Run: headless pygame with SDL's dummy video driver; simulated clock (each Clock.tick advances the game by its frame time, no real sleeping); random seed 0; keys injected as events and as key.get_pressed() state; mouse plan: one left click at the window centre at the start of phase 2, then a move to the lower-right quarter at the start of phase 3.
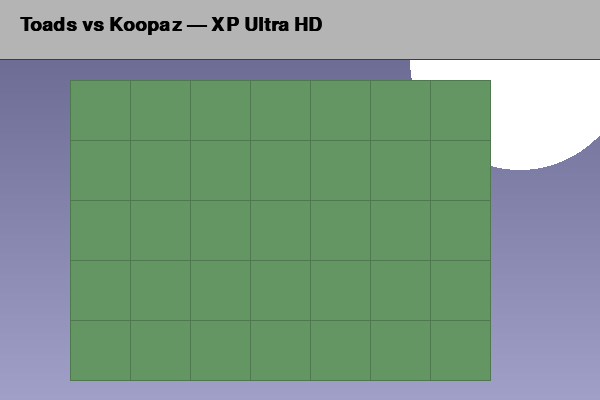
Frame 1 of 4 · flips 1–60 · no input
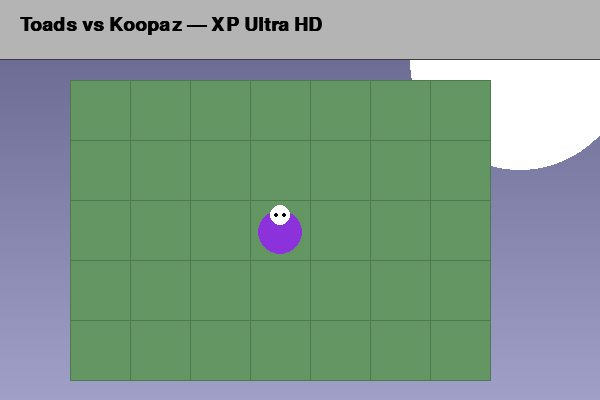
Frame 2 of 4 · flips 61–180 · clicked the window centre · tapped SPACE, RETURN · held RIGHT (→), D
Frame 3 of 4 · flips 181–300 · moved the mouse to the lower-right quarter · held DOWN (↓), S · screen unchanged from frame 2, image omitted
Frame 4 of 4 · flips 301–420 · held LEFT (←), A, UP (↑), W · screen unchanged from frame 3, image omitted

The pygame program that drew these frames:

# Toads vs Koopaz - Ultra HD XP Edition (Silent Base)
# 600x400, full bloom lighting, fixed 60FPS logic, XP Graphite UI
# All procedural, no assets required.

import pygame, random, math, time
from pygame.locals import *

# --------------------------------------------------------------------
# CONFIGURATION
# --------------------------------------------------------------------
pygame.init()
pygame.display.set_caption("Toads vs Koopaz — Ultra HD XP Deluxe")
SCREEN_WIDTH, SCREEN_HEIGHT = 600, 400
screen = pygame.display.set_mode((SCREEN_WIDTH, SCREEN_HEIGHT))
clock = pygame.time.Clock()

# Color palette (Graphite Silver XP aesthetic)
GRAY = (120, 120, 120)
GRAY_DARK = (60, 60, 60)
GRAY_LIGHT = (180, 180, 180)
WHITE = (255, 255, 255)
BLACK = (0, 0, 0)
BLUE = (70, 130, 180)
GREEN = (0, 200, 0)
RED = (200, 50, 50)
YELLOW = (255, 215, 0)
PURPLE = (140, 50, 220)

# Game grid
ROWS, COLS = 5, 7
TILE_SIZE = 60
LAWN_LEFT, LAWN_TOP = 70, 80
LAWN_WIDTH, LAWN_HEIGHT = COLS * TILE_SIZE, ROWS * TILE_SIZE

font = pygame.font.SysFont("segoeui", 18)
bigfont = pygame.font.SysFont("segoeui", 28, bold=True)

# --------------------------------------------------------------------
# BACKGROUND RENDER (bloom + gradient)
# --------------------------------------------------------------------
def draw_xp_background(surf):
    for y in range(SCREEN_HEIGHT):
        c = int(100 + 60 * (y / SCREEN_HEIGHT))
        pygame.draw.line(surf, (c, c, c + 40), (0, y), (SCREEN_WIDTH, y))
    # Bloomed sun area
    cx, cy = SCREEN_WIDTH - 80, 60
    for r in range(50, 120, 10):
        alpha = max(10, 120 - (r - 50) * 2)
        s = pygame.Surface((r*2, r*2), pygame.SRCALPHA)
        pygame.draw.circle(s, (255, 240, 180, alpha), (r, r), r)
        surf.blit(s, (cx - r, cy - r), special_flags=pygame.BLEND_PREMULTIPLIED)

# --------------------------------------------------------------------
# CLASSES
# --------------------------------------------------------------------
class Toad(pygame.sprite.Sprite):
    def __init__(self, row, col, color):
        super().__init__()
        self.row, self.col = row, col
        self.rect = pygame.Rect(LAWN_LEFT + col*TILE_SIZE, LAWN_TOP + row*TILE_SIZE, TILE_SIZE, TILE_SIZE)
        self.surf = pygame.Surface((TILE_SIZE, TILE_SIZE), pygame.SRCALPHA)
        self.hp = 10
        self.color = color
        self.timer = 0

    def update(self, dt):
        self.timer += dt
        self.draw()

    def draw(self):
        self.surf.fill((0,0,0,0))
        pygame.draw.ellipse(self.surf, self.color, (8, 10, TILE_SIZE-16, TILE_SIZE-16))
        pygame.draw.circle(self.surf, WHITE, (TILE_SIZE//2, 15), 10)
        pygame.draw.circle(self.surf, BLACK, (TILE_SIZE//2 - 4, 15), 2)
        pygame.draw.circle(self.surf, BLACK, (TILE_SIZE//2 + 4, 15), 2)

class Koopa(pygame.sprite.Sprite):
    def __init__(self, row):
        super().__init__()
        self.row = row
        self.rect = pygame.Rect(SCREEN_WIDTH, LAWN_TOP + row*TILE_SIZE, 40, 40)
        self.surf = pygame.Surface((40, 40), pygame.SRCALPHA)
        self.hp = 8
        self.speed = 25 + random.randint(-5, 5)

    def update(self, dt):
        self.rect.x -= int(self.speed * dt)
        self.draw()
        if self.rect.right < 0:
            self.kill()

    def draw(self):
        self.surf.fill((0,0,0,0))
        pygame.draw.ellipse(self.surf, (200,100,0), (0,5,38,28))
        pygame.draw.circle(self.surf, (250,200,100), (20,10), 8)

# --------------------------------------------------------------------
# GAME SETUP
# --------------------------------------------------------------------
all_sprites = pygame.sprite.Group()
toads = pygame.sprite.Group()
koopas = pygame.sprite.Group()

def spawn_koopa():
    k = Koopa(random.randint(0, ROWS-1))
    koopas.add(k)
    all_sprites.add(k)

def place_toad(row, col):
    if any(t.row == row and t.col == col for t in toads):
        return
    color = random.choice([GREEN, BLUE, YELLOW, PURPLE])
    t = Toad(row, col, color)
    toads.add(t)
    all_sprites.add(t)

# --------------------------------------------------------------------
# MAIN LOOP
# --------------------------------------------------------------------
def run():
    spawn_timer = 0
    last_time = time.perf_counter()
    running = True
    while running:
        now = time.perf_counter()
        dt = now - last_time
        last_time = now

        for e in pygame.event.get():
            if e.type == QUIT:
                running = False
            elif e.type == MOUSEBUTTONDOWN:
                pos = pygame.mouse.get_pos()
                if LAWN_LEFT <= pos[0] < LAWN_LEFT + LAWN_WIDTH and LAWN_TOP <= pos[1] < LAWN_TOP + LAWN_HEIGHT:
                    col = (pos[0]-LAWN_LEFT)//TILE_SIZE
                    row = (pos[1]-LAWN_TOP)//TILE_SIZE
                    place_toad(row,col)

        spawn_timer += dt
        if spawn_timer >= 2.5:
            spawn_koopa()
            spawn_timer = 0

        # update
        for s in list(all_sprites):
            s.update(dt)

        # collisions
        for k in list(koopas):
            for t in list(toads):
                if k.rect.colliderect(t.rect):
                    t.hp -= 5*dt
                    if t.hp <= 0:
                        t.kill()
                        toads.remove(t)
                    k.hp -= 5*dt
                    if k.hp <= 0:
                        k.kill()
                        koopas.remove(k)

        # render
        draw_xp_background(screen)
        # Lawn grid
        pygame.draw.rect(screen, (100,150,100), (LAWN_LEFT, LAWN_TOP, LAWN_WIDTH, LAWN_HEIGHT))
        for r in range(ROWS+1):
            pygame.draw.line(screen, (80,120,80), (LAWN_LEFT, LAWN_TOP + r*TILE_SIZE), (LAWN_LEFT+LAWN_WIDTH, LAWN_TOP + r*TILE_SIZE))
        for c in range(COLS+1):
            pygame.draw.line(screen, (80,120,80), (LAWN_LEFT + c*TILE_SIZE, LAWN_TOP), (LAWN_LEFT + c*TILE_SIZE, LAWN_TOP+LAWN_HEIGHT))

        # Sprites
        for s in all_sprites:
            screen.blit(s.surf, s.rect)

        # XP top bar
        pygame.draw.rect(screen, GRAY_LIGHT, (0,0,SCREEN_WIDTH,60))
        pygame.draw.rect(screen, GRAY_DARK, (0,59,SCREEN_WIDTH,1))
        title = bigfont.render("Toads vs Koopaz — XP Ultra HD", True, BLACK)
        screen.blit(title, (20,15))

        pygame.display.flip()
        clock.tick(60)

    pygame.quit()

if __name__ == '__main__':
    run()
